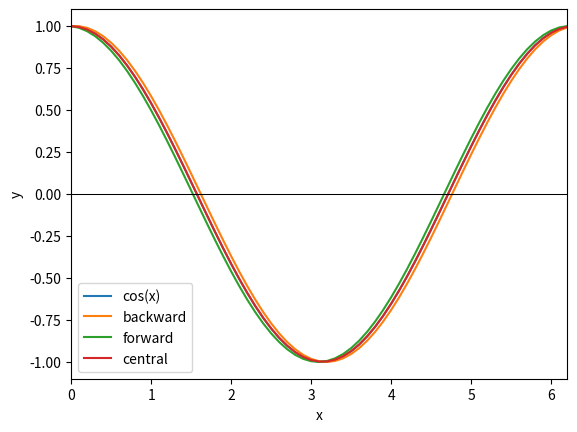

Reproduce this figure in Python.
"""
Problem 4.4.1 - Differentiation Types.
Backward, Forward and Central Numerical differentiation of a function.
Diego Ontiveros
"""
import numpy as np
import matplotlib.pyplot as plt

# Getting machine epsilon
macheps = 1
while macheps+1.0>1.0: macheps = macheps*0.5

# Differentiation functions
def backward(f,x, eps=None):
    """Backwards differentiation of function f"""
    if eps == None: eps = macheps # Get macheps if eps not specified
    h = eps

    f_prime = (f(x)-f(x-h))/h

    return f_prime

def forward(f,x, eps=None):
    """Forward differentiation of function f"""
    if eps == None: eps = macheps # Get macheps if eps not specified
    h = eps

    f_prime = (f(x+h)-f(x))/h
    
    return f_prime

def central(f,x, eps=None):
    """Central differentiation of function f"""
    if eps == None: eps = macheps # Get macheps if eps not specified
    h = eps

    f_prime = (f(x+h)-f(x-h))/(2*h)
    
    return f_prime


def f(x): return np.sin(x)
def df(x): return np.cos(x)

eps = 1e-1

x = np.arange(0,2*np.pi, eps)
fx,dfx = f(x), df(x)
f_primeB = backward(f,x,eps)
f_primeF = forward(f,x,eps)
f_primeC = central(f,x,eps)

# Plot Settings
plt.plot(x,df(x), label = "cos(x)")
plt.plot(x,f_primeB, label = "backward")
plt.plot(x,f_primeF, label = "forward")
plt.plot(x,f_primeC, label = "central")
plt.legend(); plt.xlabel("x"), plt.ylabel("y")
plt.axhline(0, color="black", lw=0.75)
plt.xlim(x[0],x[-1])
plt.show()

# Looking at the produced plot, one can see that the cental differentiation is the one that
# ajusts best to the real derivate, while backwards and forward differentiation are shifted 
# forward or back, respectively.


##Generating file with the data of the derivatives
# dig=8 #digits to export
# with open("diff.txt","w") as outfile:
#     outfile.write(f"x   f(x)    backward(x)    forward(x)  central(x)\n")
#     for i,p in enumerate(x):
#         outfile.write(
#             f"{p:.{dig}f}   {fx[i]:.{dig}f} {f_primeB[i]:.{dig}f}   {f_primeF[i]:.{dig}f}   {f_primeC[i]:.{dig}f}\n")
